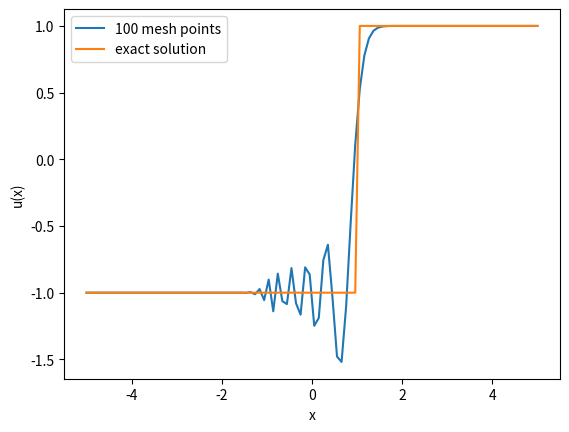

Recreate this plot in Python.
import numpy as np
import matplotlib.pyplot as plt

tend = 1


def initial_values(x):
    return -np.ones(N) + 2 * (x > 0)


def f(x):
    return x


def u_exact(x):
    t = tend
    return initial_values(x - t)


mesh_sizes = np.array([100])
err_l1 = np.zeros(n := len(mesh_sizes))
err_l2 = np.zeros(n)
err_linf = np.zeros(n)
numerical_solutions = []

# number of decimals for reporting values
precision = 4


def lax_wendroff_flux_local(u_left, u_right):
    a = 1
    return (f(u_left) + f(u_right)) / 2 - a * dt / (2 * dx) * (f(u_right) - f(u_left))


# takes in all values of u = (u_j^n)_j at time n and returns vector of fluxes (F_{j+1/2})_j

def lax_wendroff_flux(u):
    # boundary
    u_left = np.concatenate(([u[0]], u))
    u_right = np.concatenate((u, [u[-1]]))

    return lax_wendroff_flux_local(u_left, u_right)


for i, N in enumerate(mesh_sizes):
    dx = 10 / N
    # choosing dt according to CFL condition
    dt = 10 / (20 * N)  # <= 1/(2N)

    x = np.linspace(-5, 5, N)
    # Initial values:
    u = initial_values(x)
    for _ in range(int(tend / dt)):
        F_j = lax_wendroff_flux(u)
        F_j_diff = F_j[1:] - F_j[:-1]
        u = u - dt / dx * F_j_diff
    numerical_solutions.append(u)
    err_l1[i] = np.sum(np.abs(u - u_exact(x))) * dx
    err_l2[i] = np.sqrt(np.sum((np.abs(u - u_exact(x))) ** 2) * dx)
    err_linf[i] = np.max(np.abs(u - u_exact(x)))


# print only one numerical solution with exact solution

index = 0
plt.plot(np.linspace(-5, 5, mesh_sizes[index]), numerical_solutions[index], '-',
         label=f"{mesh_sizes[index]} mesh points")
plt.plot(x := np.linspace(-5, 5, mesh_sizes[-1]), u_exact(x), label="exact solution")
plt.xlabel("x")
plt.ylabel("u(x)")
plt.legend()
plt.show()
